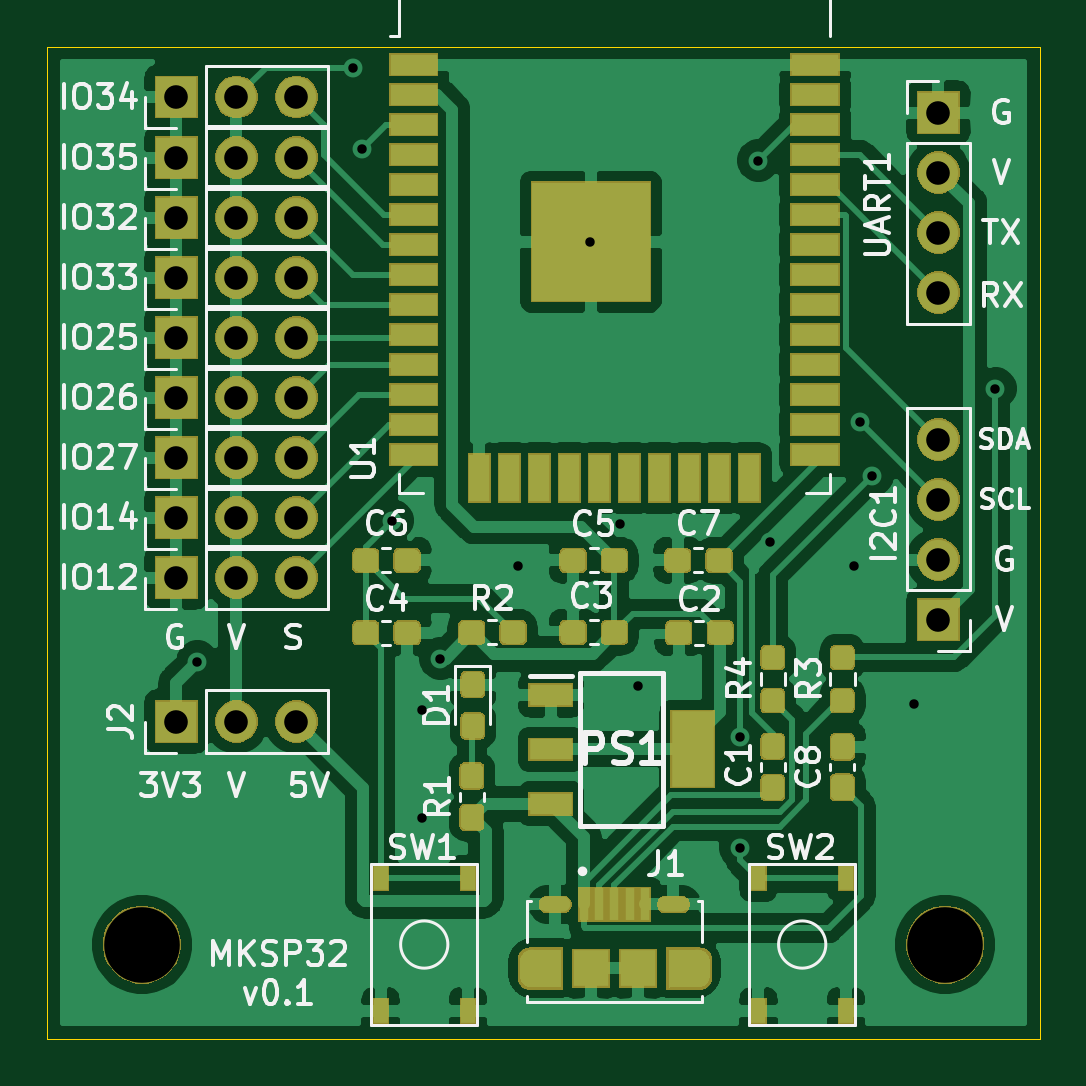
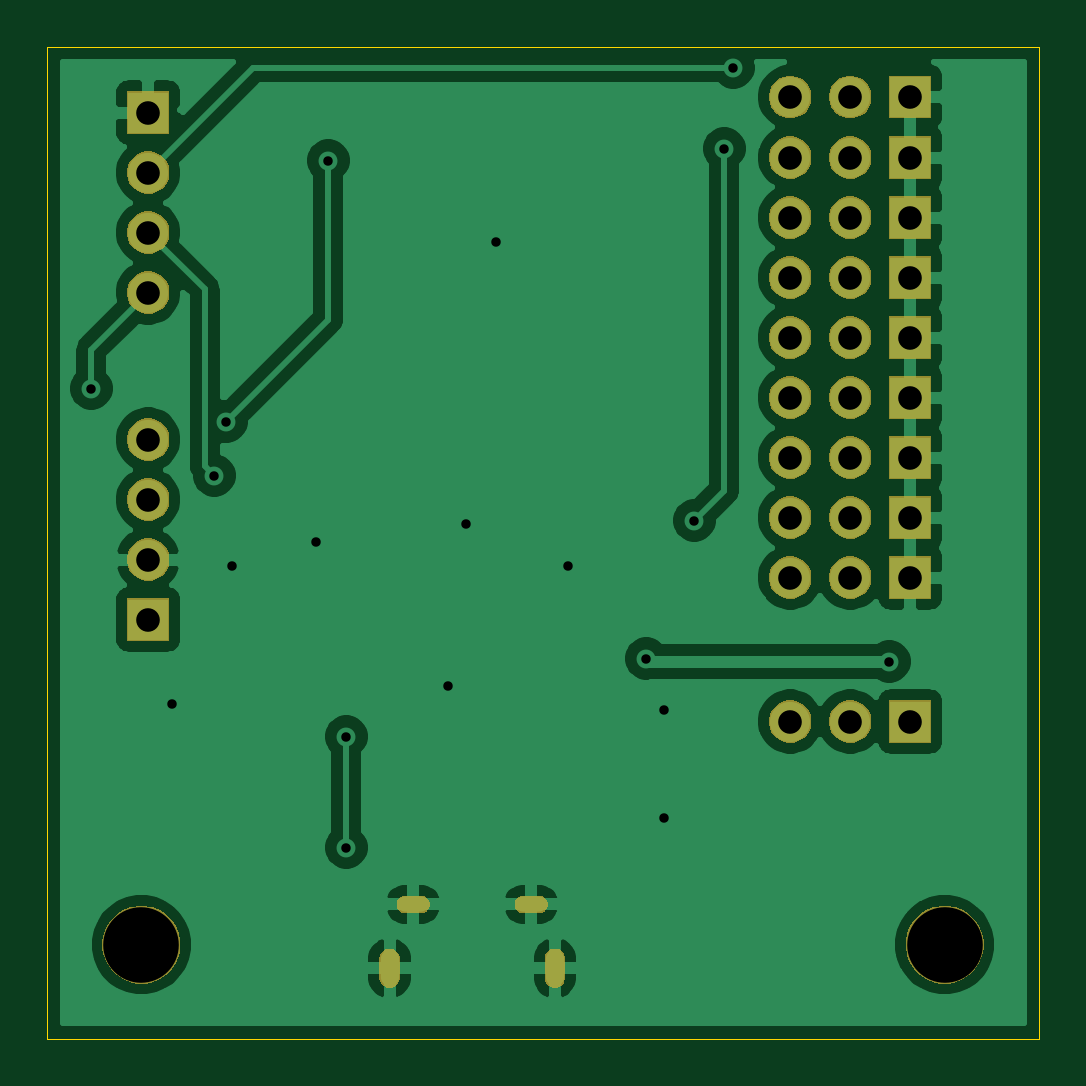
Circuit board: 11 layer files. Board 42.0 x 42.0 mm.
- bottom_copper: MKSP32_v2-B_Cu.gbr (64233 bytes)
- bottom_mask: MKSP32_v2-B_Mask.gbr (31771 bytes)
- paste: MKSP32_v2-B_Paste.gbr (491 bytes)
- bottom_silk: MKSP32_v2-B_SilkS.gbr (492 bytes)
- outline: MKSP32_v2-Edge_Cuts.gbr (678 bytes)
- top_copper: MKSP32_v2-F_Cu.gbr (190970 bytes)
- top_mask: MKSP32_v2-F_Mask.gbr (70066 bytes)
- paste: MKSP32_v2-F_Paste.gbr (65546 bytes)
- top_silk: MKSP32_v2-F_SilkS.gbr (38455 bytes)
- drill: MKSP32_v2-NPTH.drl (319 bytes)
- drill: MKSP32_v2-PTH.drl (1450 bytes)

=== bottom_copper: MKSP32_v2-B_Cu.gbr (64233 bytes, source omitted) ===
=== bottom_mask: MKSP32_v2-B_Mask.gbr (31771 bytes, source omitted) ===
=== paste: MKSP32_v2-B_Paste.gbr ===
G04 #@! TF.GenerationSoftware,KiCad,Pcbnew,(5.1.5)-3*
G04 #@! TF.CreationDate,2021-09-06T10:27:39+09:00*
G04 #@! TF.ProjectId,MKSP32_v2,4d4b5350-3332-45f7-9632-2e6b69636164,rev?*
G04 #@! TF.SameCoordinates,Original*
G04 #@! TF.FileFunction,Paste,Bot*
G04 #@! TF.FilePolarity,Positive*
%FSLAX46Y46*%
G04 Gerber Fmt 4.6, Leading zero omitted, Abs format (unit mm)*
G04 Created by KiCad (PCBNEW (5.1.5)-3) date 2021-09-06 10:27:39*
%MOMM*%
%LPD*%
G04 APERTURE LIST*
G04 APERTURE END LIST*
M02*

=== bottom_silk: MKSP32_v2-B_SilkS.gbr ===
G04 #@! TF.GenerationSoftware,KiCad,Pcbnew,(5.1.5)-3*
G04 #@! TF.CreationDate,2021-09-06T10:27:39+09:00*
G04 #@! TF.ProjectId,MKSP32_v2,4d4b5350-3332-45f7-9632-2e6b69636164,rev?*
G04 #@! TF.SameCoordinates,Original*
G04 #@! TF.FileFunction,Legend,Bot*
G04 #@! TF.FilePolarity,Positive*
%FSLAX46Y46*%
G04 Gerber Fmt 4.6, Leading zero omitted, Abs format (unit mm)*
G04 Created by KiCad (PCBNEW (5.1.5)-3) date 2021-09-06 10:27:39*
%MOMM*%
%LPD*%
G04 APERTURE LIST*
G04 APERTURE END LIST*
M02*

=== outline: MKSP32_v2-Edge_Cuts.gbr ===
G04 #@! TF.GenerationSoftware,KiCad,Pcbnew,(5.1.5)-3*
G04 #@! TF.CreationDate,2021-09-06T10:27:39+09:00*
G04 #@! TF.ProjectId,MKSP32_v2,4d4b5350-3332-45f7-9632-2e6b69636164,rev?*
G04 #@! TF.SameCoordinates,Original*
G04 #@! TF.FileFunction,Profile,NP*
%FSLAX46Y46*%
G04 Gerber Fmt 4.6, Leading zero omitted, Abs format (unit mm)*
G04 Created by KiCad (PCBNEW (5.1.5)-3) date 2021-09-06 10:27:39*
%MOMM*%
%LPD*%
G04 APERTURE LIST*
%ADD10C,0.050000*%
G04 APERTURE END LIST*
D10*
X118000000Y-83000000D02*
X118000000Y-41000000D01*
X76000000Y-83000000D02*
X118000000Y-83000000D01*
X76000000Y-41000000D02*
X76000000Y-83000000D01*
X118000000Y-41000000D02*
X76000000Y-41000000D01*
M02*

=== top_copper: MKSP32_v2-F_Cu.gbr (190970 bytes, source omitted) ===
=== top_mask: MKSP32_v2-F_Mask.gbr (70066 bytes, source omitted) ===
=== paste: MKSP32_v2-F_Paste.gbr (65546 bytes, source omitted) ===
=== top_silk: MKSP32_v2-F_SilkS.gbr (38455 bytes, source omitted) ===
=== drill: MKSP32_v2-NPTH.drl ===
M48
; DRILL file {KiCad (5.1.5)-3} date 2021-09-06 오전 10:27:45
; FORMAT={-:-/ absolute / metric / decimal}
; #@! TF.CreationDate,2021-09-06T10:27:45+09:00
; #@! TF.GenerationSoftware,Kicad,Pcbnew,(5.1.5)-3
; #@! TF.FileFunction,NonPlated,1,2,NPTH
FMAT,2
METRIC
T1C3.200
%
G90
G05
T1
X80.0Y-79.0
X114.0Y-79.0
T0
M30

=== drill: MKSP32_v2-PTH.drl ===
M48
; DRILL file {KiCad (5.1.5)-3} date 2021-09-06 오전 10:27:45
; FORMAT={-:-/ absolute / metric / decimal}
; #@! TF.CreationDate,2021-09-06T10:27:45+09:00
; #@! TF.GenerationSoftware,Kicad,Pcbnew,(5.1.5)-3
; #@! TF.FileFunction,Plated,1,2,PTH
FMAT,2
METRIC
T1C0.400
T2C0.500
T3C0.550
T4C1.000
%
G90
G05
T1
X82.347Y-67.018
X88.951Y-41.872
X89.332Y-45.301
X90.602Y-61.049
X91.872Y-69.05
X91.872Y-73.622
X92.634Y-66.891
X95.936Y-62.954
X98.984Y-49.238
X100.254Y-61.176
X101.016Y-68.034
X105.334Y-70.193
X105.334Y-74.892
X106.096Y-45.809
X106.604Y-61.938
X110.16Y-62.954
X110.414Y-56.858
X110.922Y-59.144
X112.7Y-68.796
X113.716Y-48.857
X116.129Y-55.461
T4
X113.716Y-57.62
X113.716Y-60.16
X113.716Y-62.7
X113.716Y-65.24
X81.458Y-63.462
X83.998Y-63.462
X86.538Y-63.462
X81.458Y-60.922
X83.998Y-60.922
X86.538Y-60.922
X81.46Y-48.222
X84.0Y-48.222
X86.54Y-48.222
X81.458Y-45.682
X83.998Y-45.682
X86.538Y-45.682
X81.458Y-58.382
X83.998Y-58.382
X86.538Y-58.382
X81.458Y-69.558
X83.998Y-69.558
X86.538Y-69.558
X81.46Y-53.302
X84.0Y-53.302
X86.54Y-53.302
X81.458Y-55.842
X83.998Y-55.842
X86.538Y-55.842
X113.716Y-43.777
X113.716Y-46.317
X113.716Y-48.857
X113.716Y-51.397
X81.46Y-43.12
X84.0Y-43.12
X86.54Y-43.12
X81.458Y-50.762
X83.998Y-50.762
X86.538Y-50.762
T2
G00X96.5Y-79.675
M15
G01X96.5Y-80.325
M16
G05
G00X103.5Y-79.675
M15
G01X103.5Y-80.325
M16
G05
T3
G00X97.35Y-77.3
M15
G01X97.65Y-77.3
M16
G05
G00X102.35Y-77.3
M15
G01X102.65Y-77.3
M16
G05
T0
M30

